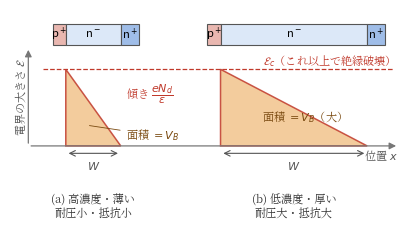

Here is the Python script that generated this plot: (Note: this script raises an exception after producing the figure.)
#!/usr/bin/env python3
# fig3.2（第3章）: ドリフト層の電界分布と耐圧。
# 電界は接合面で最大の三角形分布。面積が耐圧V_B，高さの上限が絶縁破壊電界E_c。
# 高耐圧には低濃度・厚いドリフト層が要る＝抵抗が増える，を視覚化する。
import os
import matplotlib
matplotlib.use("Agg")
import matplotlib.pyplot as plt
from matplotlib.patches import Rectangle
from matplotlib import font_manager as fm

JP = fm.FontProperties(fname="/usr/share/fonts/opentype/noto/NotoSerifCJK-Regular.ttc")
plt.rcParams["axes.unicode_minus"] = False

BLUE = "#2a5db0"
RED = "#c0392b"
FILLA = "#f2c48c"
GRAY = "#555555"

fig, ax = plt.subplots(figsize=(4.25, 2.45))

EC = 1.55          # 絶縁破壊電界の高さ
BAR_Y, BAR_H = 2.05, 0.42

def device(x0, wp, wn, wsub, labels=True):
    # p+ | n-（ドリフト層）| n+ の構造バー
    ax.add_patch(Rectangle((x0, BAR_Y), wp, BAR_H, fc="#e9b7b0", ec="#555", lw=0.8))
    ax.add_patch(Rectangle((x0 + wp, BAR_Y), wn, BAR_H, fc="#dce8f8", ec="#555", lw=0.8))
    ax.add_patch(Rectangle((x0 + wp + wn, BAR_Y), wsub, BAR_H, fc="#9fbde8", ec="#555", lw=0.8))
    ax.text(x0 + wp / 2, BAR_Y + BAR_H / 2, "p$^+$", ha="center", va="center", fontsize=8)
    ax.text(x0 + wp + wn / 2, BAR_Y + BAR_H / 2, "n$^-$", ha="center", va="center", fontsize=8)
    ax.text(x0 + wp + wn + wsub / 2, BAR_Y + BAR_H / 2, "n$^+$", ha="center", va="center", fontsize=8)
    return x0 + wp          # 接合面の位置

# (a) 低耐圧: 高濃度・薄い
xj1 = device(0.25, 0.32, 1.35, 0.45)
W1 = 1.35
ax.fill([xj1, xj1, xj1 + W1], [0, EC, 0], fc=FILLA, ec=RED, lw=1.1, alpha=0.85)
# 小さい三角形には入らないので，ラベルは外に出して引き出し線で示す
ax.annotate("面積 $=V_B$", xy=(xj1 + W1 * 0.38, 0.42), xytext=(xj1 + W1 + 0.12, 0.22),
            fontsize=8, fontproperties=JP, color="#7a4a10", va="center",
            arrowprops=dict(arrowstyle="-", lw=0.6, color="#7a4a10", shrinkB=2))
ax.text(xj1 + W1 + 0.12, 0.95, "傾き $\\dfrac{eN_d}{\\varepsilon}$",
        fontsize=8, color=RED, fontproperties=JP)
ax.text(xj1 + W1 / 2, -0.98, "(a) 高濃度・薄い\n耐圧小・抵抗小", ha="center",
        va="top", fontsize=8, fontproperties=JP, color="#333")

# (b) 高耐圧: 低濃度・厚い
xj2 = device(4.05, 0.32, 3.6, 0.45)
W2 = 3.6
ax.fill([xj2, xj2, xj2 + W2], [0, EC, 0], fc=FILLA, ec=RED, lw=1.1, alpha=0.85)
ax.text(xj2 + W2 * 0.28, 0.5, "面積 $=V_B$（大）", fontsize=8,
        fontproperties=JP, color="#7a4a10")
ax.text(xj2 + W2 / 2, -0.98, "(b) 低濃度・厚い\n耐圧大・抵抗大", ha="center",
        va="top", fontsize=8, fontproperties=JP, color="#333")
for xj, W in [(xj1, W1), (xj2, W2)]:
    ax.annotate("", xy=(xj + W, -0.15), xytext=(xj, -0.15),
                arrowprops=dict(arrowstyle="<->", lw=0.8, color=GRAY))
    ax.text(xj + W / 2, -0.40, "$W$", ha="center", va="center",
            fontsize=8, color=GRAY)

# 絶縁破壊電界の上限線
ax.plot([0.0, 8.6], [EC, EC], ls="--", lw=0.9, color=RED)
ax.text(8.55, EC + 0.09, "$\\mathcal{E}_c$（これ以上で絶縁破壊）", ha="right",
        fontsize=8, fontproperties=JP, color=RED)

# 軸
ax.annotate("", xy=(-0.35, 2.0), xytext=(-0.35, 0),
            arrowprops=dict(arrowstyle="-|>", lw=0.9, color="#777"))
ax.text(-0.55, 1.0, "電界の大きさ $\\mathcal{E}$", rotation=90, va="center",
        ha="center", fontsize=8, fontproperties=JP, color="#555")
ax.annotate("", xy=(8.75, 0), xytext=(-0.35, 0),
            arrowprops=dict(arrowstyle="-|>", lw=0.9, color="#777"))
ax.text(8.72, -0.28, "位置 $x$", ha="right", fontsize=8,
        fontproperties=JP, color="#555")

ax.set_xlim(-0.8, 8.9)
ax.set_ylim(-1.6, 2.75)
ax.axis("off")
fig.tight_layout()
EPS = os.path.expanduser("~/text_power_electronics/book/figures/fig3.2.eps")
fig.savefig(EPS, format="eps", bbox_inches="tight")
print("wrote", EPS)
